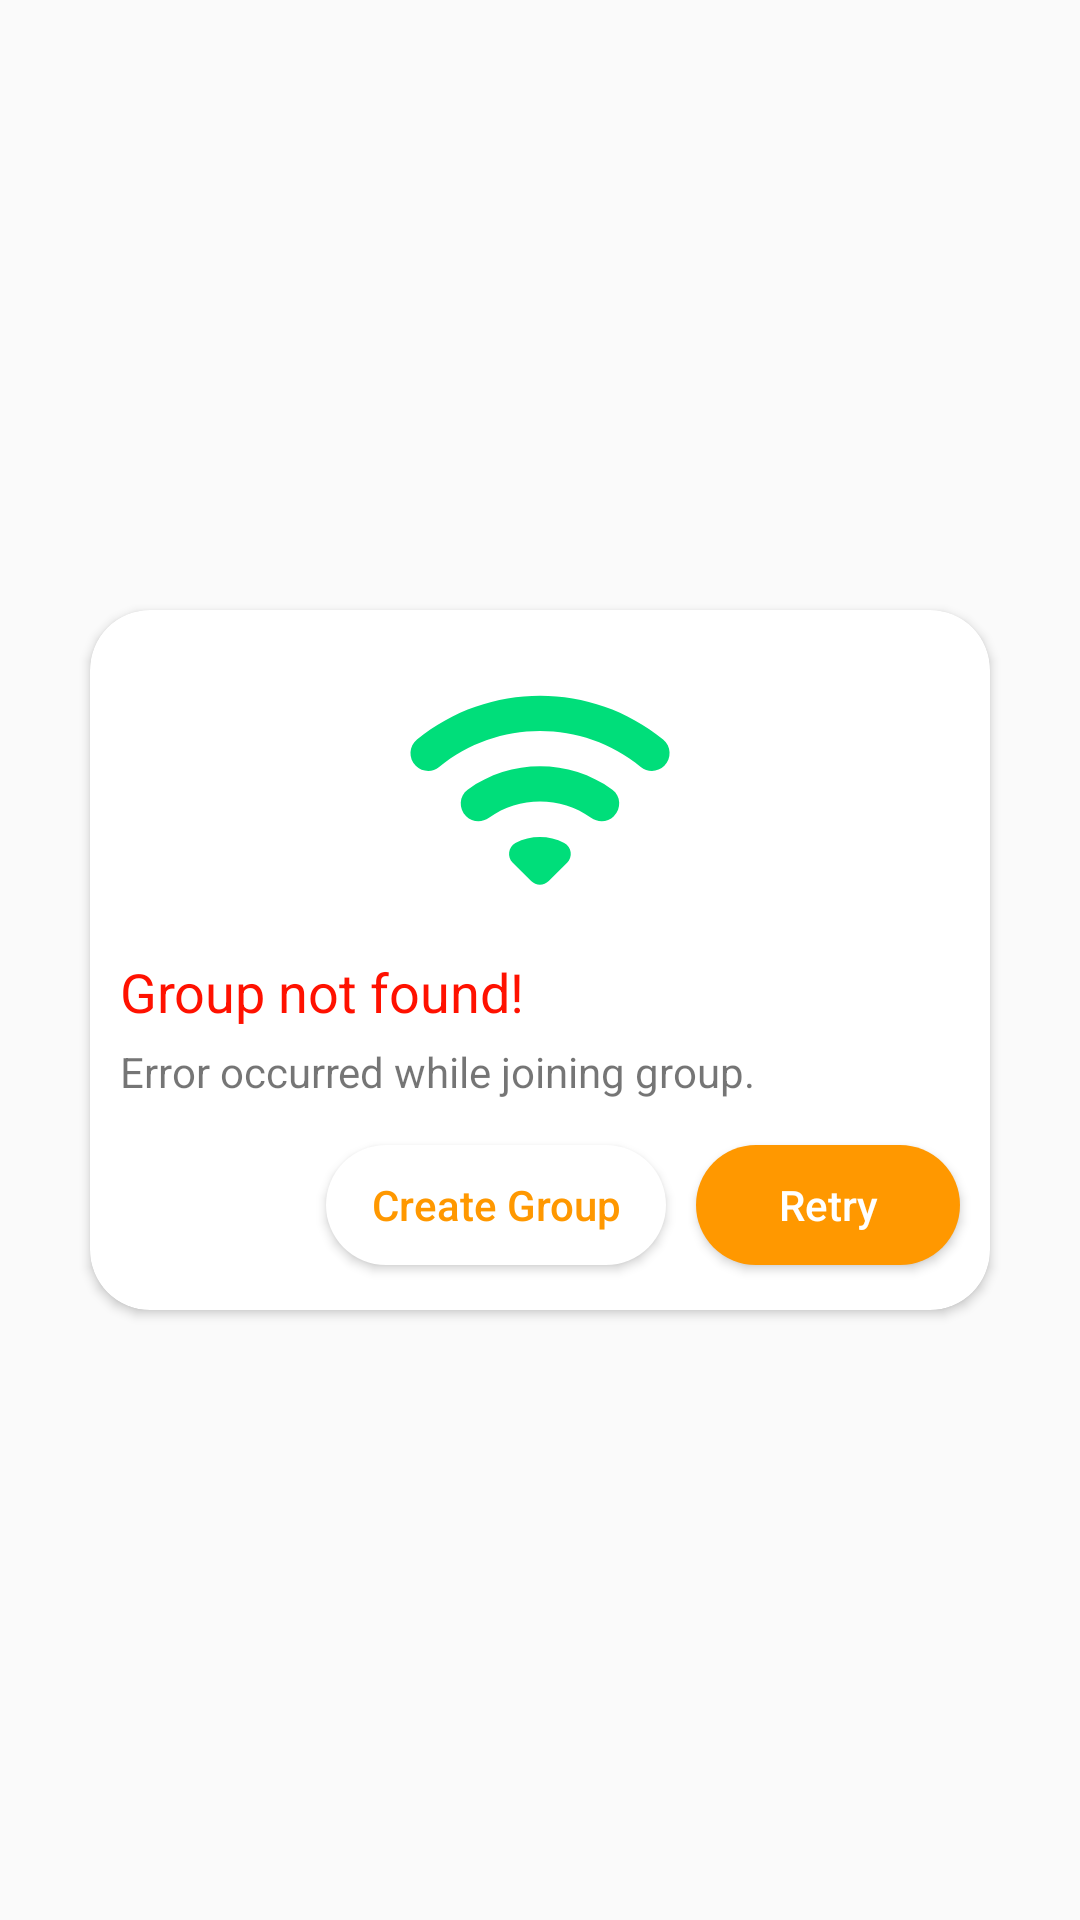

The Android layout XML behind this screen, and the referenced resources:
<!-- AndroidManifest.xml: application theme AppTheme -->
<!-- res/layout/alert_join_hotspot_failed.xml -->
<?xml version="1.0" encoding="utf-8"?>
<RelativeLayout xmlns:android="http://schemas.android.com/apk/res/android"
    xmlns:app="http://schemas.android.com/apk/res-auto"
    android:layout_width="match_parent"
    android:layout_height="wrap_content"
    app:cardCornerRadius="@dimen/top_corner_radius">

    <androidx.cardview.widget.CardView
        android:layout_width="@dimen/alert_dialog_width"
        android:layout_height="wrap_content"
        android:layout_centerInParent="true"
        app:cardCornerRadius="@dimen/top_corner_radius">

        <LinearLayout
            android:layout_width="match_parent"
            android:layout_height="wrap_content"
            android:layout_marginStart="5dp"
            android:layout_marginTop="10dp"
            android:layout_marginEnd="5dp"
            android:layout_marginBottom="10dp"
            android:orientation="vertical">

            <androidx.appcompat.widget.AppCompatImageView
                android:layout_width="100dp"
                android:layout_height="100dp"
                android:layout_gravity="center"
                app:srcCompat="@drawable/ic_baseline_wifi" />

            <TextView
                android:layout_width="wrap_content"
                android:layout_height="wrap_content"
                android:layout_marginStart="5dp"
                android:layout_marginTop="5dp"
                android:text="Group not found!"
                android:textColor="@color/red"
                android:textSize="18sp" />

            <TextView
                android:layout_width="match_parent"
                android:layout_height="wrap_content"
                android:layout_marginStart="5dp"
                android:layout_marginTop="5dp"
                android:layout_marginEnd="5dp"
                android:text="@string/alert_dialog_connection_failed_detail"
                android:textSize="14sp" />

            <LinearLayout
                android:layout_width="wrap_content"
                android:layout_height="wrap_content"
                android:layout_gravity="end"
                android:layout_marginTop="10dp"
                android:orientation="horizontal">

                <androidx.appcompat.widget.AppCompatButton
                    android:id="@+id/btnCreateGroup"
                    android:layout_width="wrap_content"
                    android:layout_height="40dp"
                    android:layout_margin="5dp"
                    android:background="@drawable/round"
                    android:elevation="0dp"
                    android:gravity="center"
                    android:paddingStart="15dp"
                    android:paddingEnd="15dp"
                    android:text="@string/create_group"
                    android:textAlignment="gravity"
                    android:textAllCaps="false"
                    android:textColor="@color/colorAccent" />

                <androidx.appcompat.widget.AppCompatButton
                    android:id="@+id/btnRetry"
                    android:layout_width="wrap_content"
                    android:layout_height="40dp"
                    android:layout_margin="5dp"
                    android:background="@drawable/round"
                    android:backgroundTint="@color/colorAccent"
                    android:elevation="0dp"
                    android:gravity="center"
                    android:paddingStart="15dp"
                    android:paddingEnd="15dp"
                    android:text="@string/retry"
                    android:textAlignment="gravity"
                    android:textAllCaps="false"
                    android:textColor="@color/white" />
            </LinearLayout>
        </LinearLayout>
    </androidx.cardview.widget.CardView>
</RelativeLayout>
<!-- resources referenced by this layout -->
<resources>
  <color name="colorAccent">#FF9800</color>
  <color name="red">#FF1100</color>
  <color name="white">#ffffff</color>
  <dimen name="alert_dialog_width">300dp</dimen>
  <dimen name="top_corner_radius">20dp</dimen>
  <!-- drawable ic_baseline_wifi (drawable) -->
  <vector xmlns:android="http://schemas.android.com/apk/res/android"
      android:width="24dp"
      android:height="24dp"
      android:viewportWidth="24"
      android:tint="@color/green"
      android:viewportHeight="24">
    <path
        android:fillColor="#FFFFFF"
        android:pathData="M2.06,10.06c0.51,0.51 1.32,0.56 1.87,0.1 4.67,-3.84 11.45,-3.84 16.13,-0.01 0.56,0.46 1.38,0.42 1.89,-0.09 0.59,-0.59 0.55,-1.57 -0.1,-2.1 -5.71,-4.67 -13.97,-4.67 -19.69,0 -0.65,0.52 -0.7,1.5 -0.1,2.1zM9.82,17.82l1.47,1.47c0.39,0.39 1.02,0.39 1.41,0l1.47,-1.47c0.47,-0.47 0.37,-1.28 -0.23,-1.59 -1.22,-0.63 -2.68,-0.63 -3.91,0 -0.57,0.31 -0.68,1.12 -0.21,1.59zM6.09,14.09c0.49,0.49 1.26,0.54 1.83,0.13 2.44,-1.73 5.72,-1.73 8.16,0 0.57,0.4 1.34,0.36 1.83,-0.13l0.01,-0.01c0.6,-0.6 0.56,-1.62 -0.13,-2.11 -3.44,-2.49 -8.13,-2.49 -11.58,0 -0.69,0.5 -0.73,1.51 -0.12,2.12z"/>
  </vector>
  <!-- drawable round (drawable) -->
  <?xml version="1.0" encoding="utf-8"?>
  <shape xmlns:android="http://schemas.android.com/apk/res/android">
      <corners android:radius="25pt" />
      <solid android:color="@color/white" />
  </shape>
  <string name="alert_dialog_connection_failed_detail">Error occurred while joining group.</string>
  <string name="create_group">Create Group</string>
  <string name="retry">Retry</string>
  <style name="AppTheme" parent="Theme.AppCompat.Light.DarkActionBar">
          
          <item name="colorPrimary">@color/colorPrimary</item>
          <item name="colorPrimaryDark">@color/colorPrimaryDark</item>
          <item name="colorAccent">@color/colorAccent</item>
          <item name="android:navigationBarColor">@color/colorPrimary</item>
          <item name="actionModeStyle">@style/ActionMode</item>
          <item name="android:homeAsUpIndicator">@drawable/ic_home_as_up_indicator</item>
      </style>
  <color name="green">#00de7a</color>
  <color name="colorPrimary">#00324C</color>
  <color name="colorPrimaryDark">#002335</color>
  <style name="ActionMode" parent="Widget.AppCompat.ActionMode">
          <item name="background">@color/colorPrimary</item>
      </style>
  <!-- drawable ic_home_as_up_indicator (drawable) -->
  <vector xmlns:android="http://schemas.android.com/apk/res/android"
      android:width="24dp"
      android:height="24dp"
      android:viewportWidth="24"
      android:viewportHeight="24">
    <path
        android:fillColor="@color/white"
        android:pathData="M20,11H6.83l2.88,-2.88c0.39,-0.39 0.39,-1.02 0,-1.41 -0.39,-0.39 -1.02,-0.39 -1.41,0L3.71,11.3c-0.39,0.39 -0.39,1.02 0,1.41L8.3,17.3c0.39,0.39 1.02,0.39 1.41,0 0.39,-0.39 0.39,-1.02 0,-1.41L6.83,13H20c0.55,0 1,-0.45 1,-1s-0.45,-1 -1,-1z"/>
  </vector>
</resources>
